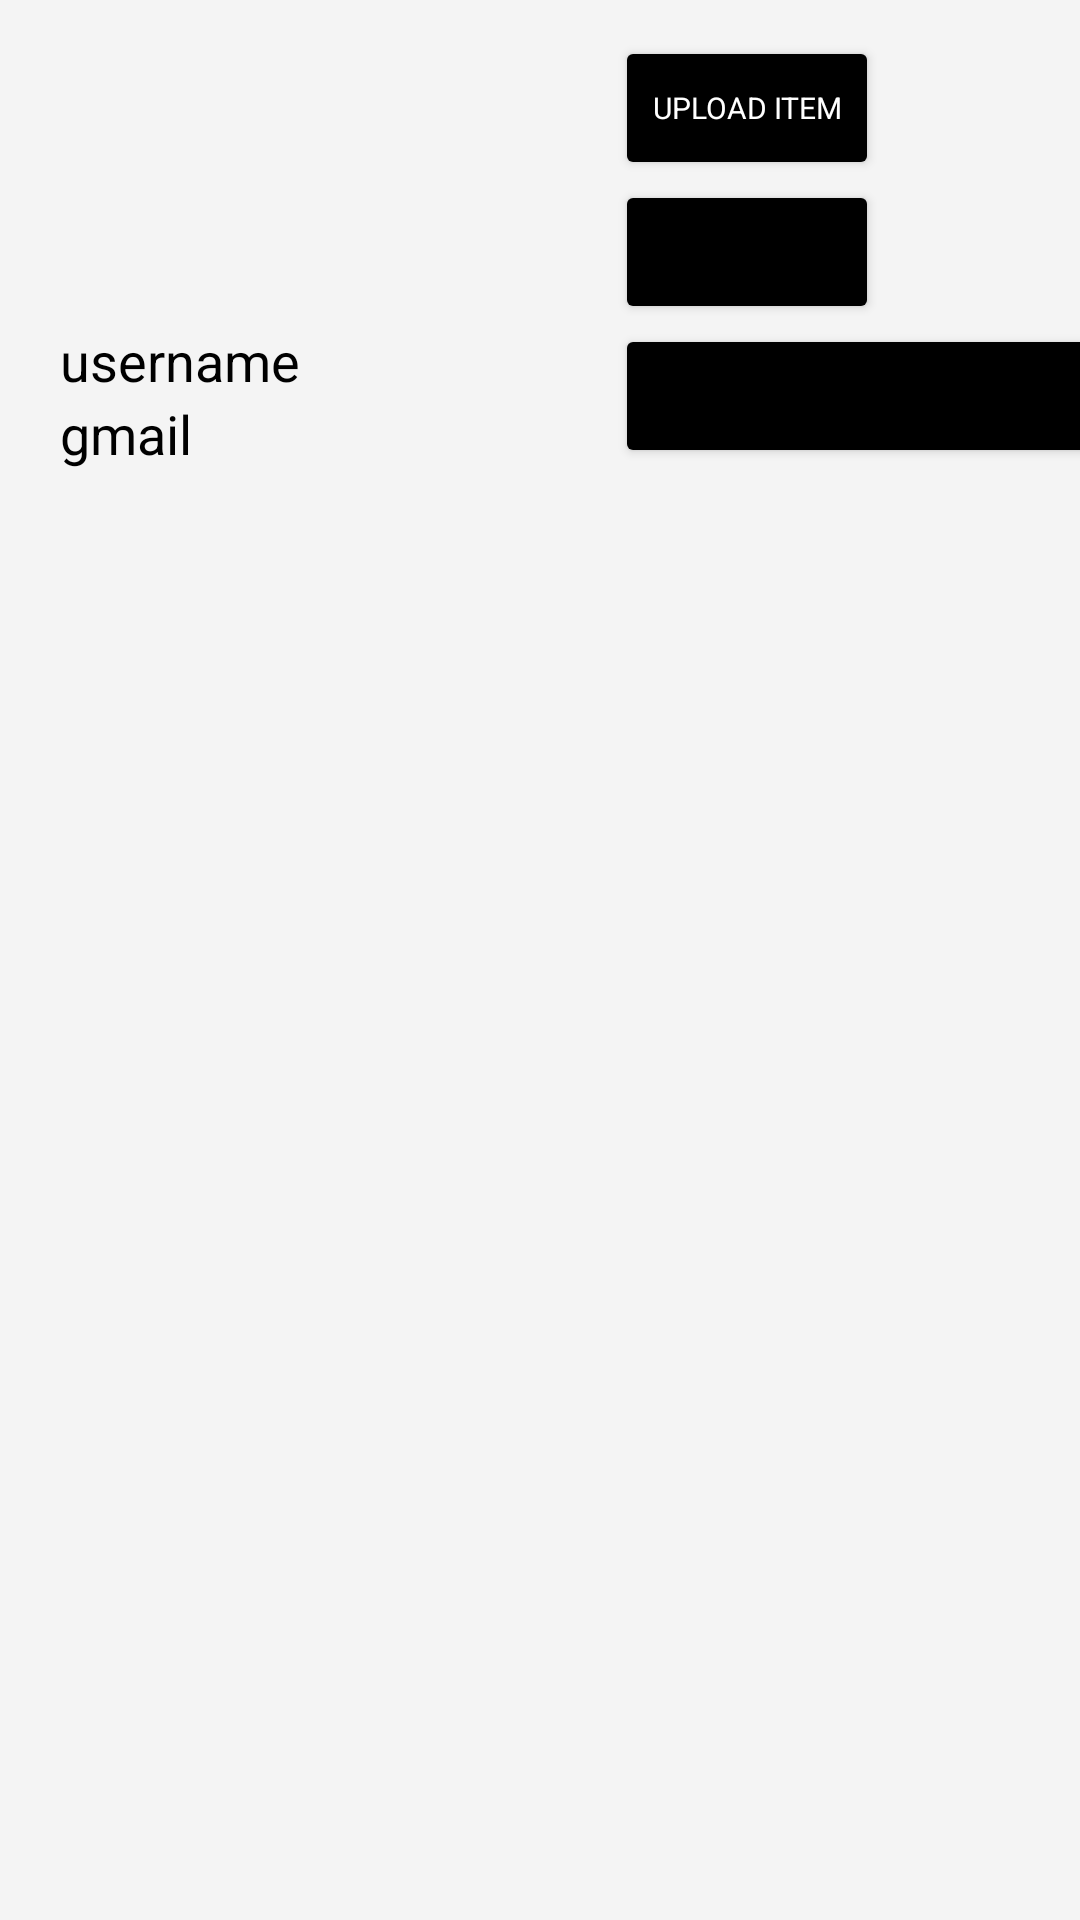

Produce the Android XML layout that renders to this screen, including the resource entries it uses.
<!-- AndroidManifest.xml: application theme Theme.MyApplication -->
<!-- res/layout/fragment_me_fragment.xml -->
<FrameLayout xmlns:android="http://schemas.android.com/apk/res/android"
    xmlns:app="http://schemas.android.com/apk/res-auto"
    xmlns:tools="http://schemas.android.com/tools"
    android:layout_width="match_parent"
    android:layout_height="match_parent"
    android:background="#F4F4F4"
    tools:context=".me_fragment">

    <androidx.constraintlayout.widget.ConstraintLayout
        android:layout_width="match_parent"
        android:layout_height="match_parent">

        <LinearLayout
            android:layout_width="match_parent"
            android:layout_height="match_parent"
            android:orientation="vertical">

            <LinearLayout
                android:layout_width="match_parent"
                android:layout_height="12dp"
                android:orientation="horizontal"></LinearLayout>

            <LinearLayout
                android:layout_width="match_parent"
                android:layout_height="151dp"
                android:orientation="horizontal">

                <LinearLayout
                    android:layout_width="205dp"
                    android:layout_height="match_parent"
                    android:orientation="vertical">

                    <ImageView
                        android:id="@+id/imageView"
                        android:layout_width="128dp"
                        android:layout_height="91dp"
                        android:layout_marginBottom="5dp"
                        android:paddingHorizontal="15dp"
                        app:srcCompat="@drawable/profile" />

                    <TextView
                        android:id="@+id/username1"
                        android:layout_width="match_parent"
                        android:layout_height="wrap_content"
                        android:paddingHorizontal="20dp"

                        android:text="username"
                        android:textColor="#000000"
                        android:textSize="18dp" />

                    <TextView
                        android:id="@+id/gmail1"
                        android:layout_width="match_parent"
                        android:layout_height="wrap_content"
                        android:paddingHorizontal="20dp"
                        android:text="gmail"
                        android:textColor="#000000"
                        android:textSize="18sp" />
                </LinearLayout>

                <LinearLayout
                    android:layout_width="match_parent"
                    android:layout_height="match_parent"
                    android:orientation="vertical">

                    <Button
                        android:id="@+id/upload"
                        android:layout_width="wrap_content"
                        android:layout_height="wrap_content"
                        android:backgroundTint="#000000"
                        android:fontFamily="sans-serif"
                        android:insetLeft="55dp"
                        android:insetTop="10dp"
                        android:text="Upload Item"
                        android:textColor="#FFFFFF"
                        android:textSize="10sp"
                        app:cornerRadius="30dp"
                        app:icon="@drawable/baseline_upload_24"
                        app:iconPadding="3dp" />

                    <Button
                        android:id="@+id/editprofile"
                        android:layout_width="wrap_content"
                        android:layout_height="wrap_content"
                        android:backgroundTint="#000000"
                        android:fontFamily="sans-serif"
                        android:insetLeft="55dp"
                        android:text="Edit Profile"
                        android:textSize="10sp"
                        android:textStyle="normal"
                        app:cornerRadius="30dp"
                        app:icon="@drawable/baseline_edit_24"
                        app:iconPadding="3dp" />

                    <Button
                        android:id="@+id/btnLogout"
                        android:layout_width="186dp"
                        android:layout_height="wrap_content"
                        android:backgroundTint="#000000"
                        android:fontFamily="sans-serif"
                        android:insetLeft="55dp"
                        android:text="Log Out"
                        android:textSize="10sp"
                        android:textStyle="normal"
                        app:cornerRadius="30dp"
                        app:icon="@drawable/baseline_edit_24"
                        app:iconPadding="3dp" />


                </LinearLayout>

            </LinearLayout>

            <TabHost
                android:id="@+id/tabhost"
                android:layout_width="match_parent"
                android:layout_height="wrap_content">

                <LinearLayout
                    android:layout_width="match_parent"
                    android:layout_height="match_parent"
                    android:orientation="vertical">

                    <TabWidget
                        android:id="@android:id/tabs"
                        android:layout_width="match_parent"
                        android:layout_height="60dp"
                        android:baselineAligned="false"
                        android:focusable="auto" />

                    <FrameLayout
                        android:id="@android:id/tabcontent"
                        android:layout_width="match_parent"
                        android:layout_height="match_parent">

                        <LinearLayout
                            android:id="@+id/review_tab"
                            android:layout_width="match_parent"
                            android:layout_height="match_parent"
                            android:orientation="vertical">

                        </LinearLayout>

                        <LinearLayout
                            android:id="@+id/about_tab"
                            android:layout_width="match_parent"
                            android:layout_height="match_parent"
                            android:orientation="vertical">

                        </LinearLayout>

                    </FrameLayout>
                </LinearLayout>
            </TabHost>

        </LinearLayout>
    </androidx.constraintlayout.widget.ConstraintLayout>
</FrameLayout>
<!-- resources referenced by this layout -->
<resources>
  <style name="Theme.MyApplication" parent="Theme.MaterialComponents.DayNight.NoActionBar">
          
          <item name="colorPrimary">@color/my_primary_custom</item>
          <item name="colorPrimaryVariant">@color/my_primary_custom</item>
          <item name="colorOnPrimary">@color/white</item>
          
          <item name="colorSecondary">@color/fits_n_thrift</item>
          <item name="colorSecondaryVariant">@color/fits_n_thrift</item>
          <item name="colorOnSecondary">@color/white</item>
          
          <item name="android:statusBarColor">?attr/colorPrimaryVariant</item>
          
          <item name="android:windowBackground">@color/offwhite</item>
      </style>
  <color name="my_primary_custom">#000000</color>
  <color name="white">#FFFFFF</color>
  <color name="fits_n_thrift">#A6AE93</color>
  <color name="offwhite">#F5F5F5</color>
</resources>
